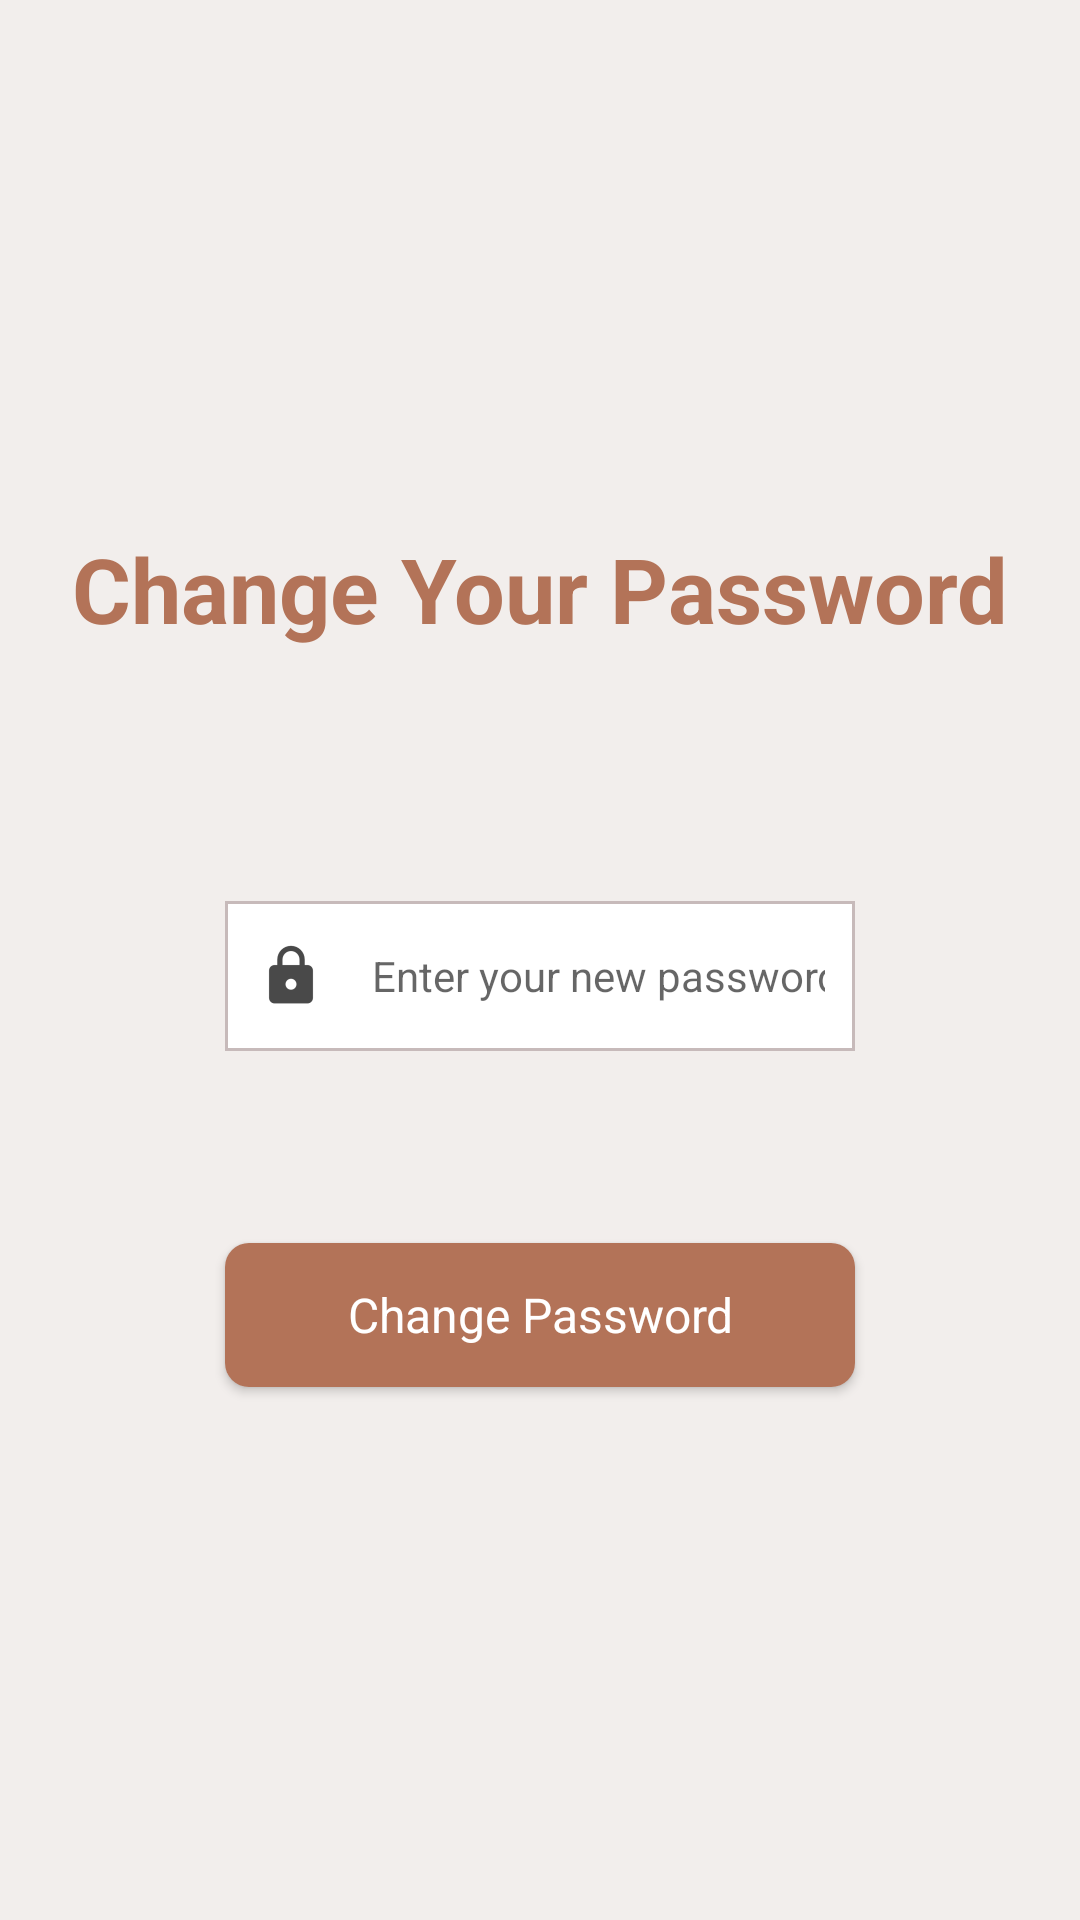

Here is an Android app screen rendered from its layout file. Give the layout XML and the strings, colors and styles it references.
<!-- AndroidManifest.xml: application theme AppTheme -->
<!-- res/layout/activity_change_password.xml -->
<?xml version="1.0" encoding="utf-8"?>
<ScrollView xmlns:android="http://schemas.android.com/apk/res/android"
    xmlns:app="http://schemas.android.com/apk/res-auto"
    xmlns:tools="http://schemas.android.com/tools"
    android:layout_width="match_parent"
    android:layout_height="match_parent"
    android:background="@color/colorMain"
    android:fillViewport="true"
    tools:context=".ChangePassword">

    <androidx.constraintlayout.widget.ConstraintLayout
        android:layout_width="match_parent"
        android:layout_height="wrap_content">

        <TextView
            android:id="@+id/textView6"
            android:layout_width="wrap_content"
            android:layout_height="wrap_content"
            android:layout_marginStart="8dp"
            android:layout_marginLeft="8dp"
            android:layout_marginTop="176dp"
            android:layout_marginEnd="8dp"
            android:layout_marginRight="8dp"
            android:text="Change Your Password"
            android:textColor="@color/colorText"
            android:textSize="30sp"
            android:textStyle="bold"
            app:fontFamily="@font/tinos_regular"
            app:layout_constraintEnd_toEndOf="parent"
            app:layout_constraintStart_toStartOf="parent"
            app:layout_constraintTop_toTopOf="parent" />

        <EditText
            android:id="@+id/edit_txt_password_2"
            android:layout_width="0dp"
            android:layout_height="50dp"
            android:layout_marginStart="75dp"
            android:layout_marginLeft="75dp"
            android:layout_marginTop="84dp"
            android:layout_marginEnd="75dp"
            android:layout_marginRight="75dp"
            android:background="@drawable/edit_text_background"
            android:drawableLeft="@drawable/ic_action_password"
            android:drawablePadding="15dp"
            android:ems="10"
            android:hint="Enter your new password"
            android:inputType="textPassword"
            android:textColor="@color/colorBlack"
            android:textSize="14sp"
            app:fontFamily="@font/open_sans_regular"
            app:layout_constraintEnd_toEndOf="parent"
            app:layout_constraintHorizontal_bias="0.0"
            app:layout_constraintStart_toStartOf="parent"
            app:layout_constraintTop_toBottomOf="@+id/textView6" />

        <Button
            android:id="@+id/btn_change_password"
            android:layout_width="0dp"
            android:layout_height="wrap_content"
            android:layout_marginStart="75dp"
            android:layout_marginLeft="75dp"
            android:layout_marginTop="64dp"
            android:layout_marginEnd="75dp"
            android:layout_marginRight="75dp"
            android:background="@drawable/login_button_background"
            android:onClick="changePassword"
            android:text="Change Password"
            android:textAllCaps="false"
            android:textColor="@color/colorWhite"
            android:textSize="16sp"
            app:fontFamily="@font/open_sans_regular"
            app:layout_constraintBottom_toBottomOf="parent"
            app:layout_constraintEnd_toEndOf="parent"
            app:layout_constraintHorizontal_bias="0.0"
            app:layout_constraintStart_toStartOf="parent"
            app:layout_constraintTop_toBottomOf="@+id/edit_txt_password_2"
            app:layout_constraintVertical_bias="0.0" />

        <ProgressBar
            android:id="@+id/progress_bar_change_password"
            style="?android:attr/progressBarStyle"
            android:layout_width="wrap_content"
            android:layout_height="wrap_content"
            android:layout_marginStart="8dp"
            android:layout_marginLeft="8dp"
            android:layout_marginTop="8dp"
            android:layout_marginEnd="8dp"
            android:layout_marginRight="8dp"
            android:layout_marginBottom="8dp"
            app:layout_constraintBottom_toBottomOf="parent"
            app:layout_constraintEnd_toEndOf="parent"
            app:layout_constraintStart_toStartOf="parent"
            app:layout_constraintTop_toTopOf="parent"
            android:visibility="invisible" />
    </androidx.constraintlayout.widget.ConstraintLayout>
</ScrollView>
<!-- resources referenced by this layout -->
<resources>
  <color name="colorBlack">#000000</color>
  <color name="colorMain">#F2EEEC</color>
  <color name="colorText">#B37358</color>
  <color name="colorWhite">#ffffff</color>
  <!-- drawable edit_text_background (drawable) -->
  <?xml version="1.0" encoding="utf-8"?>
  <shape xmlns:android="http://schemas.android.com/apk/res/android">
      <stroke
          android:width="1dp"
          android:color="@color/borderColor" />
      <solid
          android:color="#FFFFFF"
          android:paddingLeft="10dp"
          android:paddingTop="10dp"/>
      <padding
          android:left="10dp"
          android:top="10dp"
          android:right="10dp"
          android:bottom="10dp" />
  </shape>
  <!-- drawable ic_action_password: png bitmap (drawable-hdpi, 449 bytes) -->
  <!-- drawable login_button_background (drawable) -->
  <?xml version="1.0" encoding="utf-8"?>
  <ripple xmlns:android="http://schemas.android.com/apk/res/android"
  xmlns:tools="http://schemas.android.com/tools"
  android:color="#0dafdc"
  tools:targetApi="lollipop">
  
  <item android:id="@+id/mask">
      <shape android:shape="rectangle">
          <corners android:radius="8dp"/>
          <solid android:color="@color/colorText"/>
      </shape>
  </item>
  
  </ripple>
  <style name="AppTheme" parent="Theme.AppCompat.Light.DarkActionBar">
          
          <item name="colorPrimary">@color/colorPrimary</item>
          <item name="colorPrimaryDark">@color/colorPrimaryDark</item>
          <item name="colorAccent">@color/colorPrimary</item>
      </style>
  <color name="borderColor">#C7BABA</color>
  <color name="colorPrimary">#B37358</color>
  <color name="colorPrimaryDark">#000000</color>
</resources>
